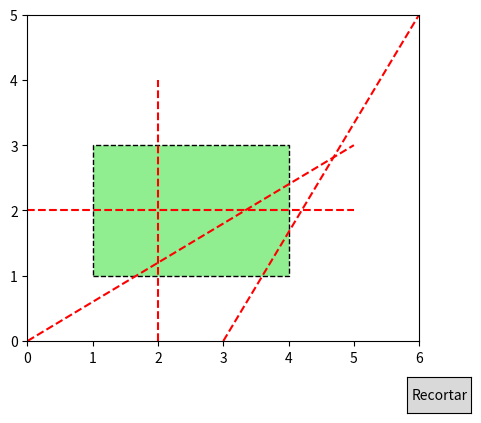

Source code (Python):
import matplotlib.pyplot as plt
from matplotlib.widgets import Button

# Definición de las regiones para Cohen-Sutherland
INSIDE = 0  # 0000
LEFT = 1    # 0001
RIGHT = 2   # 0010
BOTTOM = 4  # 0100
TOP = 8     # 1000

# Coordenadas del rectángulo de recorte
xmin, ymin = 1, 1
xmax, ymax = 4, 3

# Líneas definidas por el usuario (esto es una lista de ejemplo, pero puedes añadir más líneas)
lines = [
    (0, 2, 5, 2),  # Línea cruzando horizontalmente
    (2, 0, 2, 4),  # Línea cruzando verticalmente
    (0, 0, 5, 3),  # Línea cruzando diagonalmente
    (3, 0, 6, 5)   # Otra línea diagonal fuera del área
]

# Función para calcular el código de una coordenada (x, y)
def compute_out_code(x, y):
    code = INSIDE
    if x < xmin:
        code |= LEFT
    elif x > xmax:
        code |= RIGHT
    if y < ymin:
        code |= BOTTOM
    elif y > ymax:
        code |= TOP
    return code

# Algoritmo de Cohen-Sutherland
def cohen_sutherland_clip(x0, y0, x1, y1):
    outcode0 = compute_out_code(x0, y0)
    outcode1 = compute_out_code(x1, y1)
    accept = False

    while True:
        if outcode0 == 0 and outcode1 == 0:
            accept = True
            break
        elif outcode0 & outcode1 != 0:
            break
        else:
            x, y = 0.0, 0.0
            outcode_out = outcode0 if outcode0 != 0 else outcode1

            if outcode_out & TOP:
                x = x0 + (x1 - x0) * (ymax - y0) / (y1 - y0)
                y = ymax
            elif outcode_out & BOTTOM:
                x = x0 + (x1 - x0) * (ymin - y0) / (y1 - y0)
                y = ymin
            elif outcode_out & RIGHT:
                y = y0 + (y1 - y0) * (xmax - x0) / (x1 - x0)
                x = xmax
            elif outcode_out & LEFT:
                y = y0 + (y1 - y0) * (xmin - x0) / (x1 - x0)
                x = xmin

            if outcode_out == outcode0:
                x0, y0 = x, y
                outcode0 = compute_out_code(x0, y0)
            else:
                x1, y1 = x, y
                outcode1 = compute_out_code(x1, y1)

    if accept:
        return [(x0, y0), (x1, y1)]
    else:
        return None

# Función para dibujar las líneas
def dibujar_lineas(ax, lineas, color='r--', recortadas=False):
    for line in lineas:
        x0, y0, x1, y1 = line
        if recortadas:
            clipped_line = cohen_sutherland_clip(x0, y0, x1, y1)
            if clipped_line:
                (cx0, cy0), (cx1, cy1) = clipped_line
                ax.plot([cx0, cx1], [cy0, cy1], 'b')  # Línea recortada en azul
        else:
            ax.plot([x0, x1], [y0, y1], color)  # Línea original en rojo discontinuo

# Función para ejecutar el recorte
def recortar(event):
    ax.clear()
    # Dibujar el rectángulo de recorte
    rect = plt.Rectangle((xmin, ymin), xmax - xmin, ymax - ymin, edgecolor='black', facecolor='lightgreen', linestyle='--')
    ax.add_patch(rect)
    
    # Dibujar las líneas recortadas
    dibujar_lineas(ax, lines, recortadas=True)
    
    plt.draw()

# Graficar
fig, ax = plt.subplots()
plt.subplots_adjust(bottom=0.2)

# Dibujar el rectángulo de recorte
rect = plt.Rectangle((xmin, ymin), xmax - xmin, ymax - ymin, edgecolor='black', facecolor='lightgreen', linestyle='--')
ax.add_patch(rect)

# Dibujar las líneas originales
dibujar_lineas(ax, lines)

# Crear el botón "Recortar"
ax_recortar = plt.axes([0.8, 0.05, 0.1, 0.075])
btn_recortar = Button(ax_recortar, 'Recortar')

# Vincular el evento del botón a la función de recorte
btn_recortar.on_clicked(recortar)

# Configuración final
ax.set_xlim(0, 6)
ax.set_ylim(0, 5)
ax.set_aspect('equal')
plt.grid(True)
plt.show()
